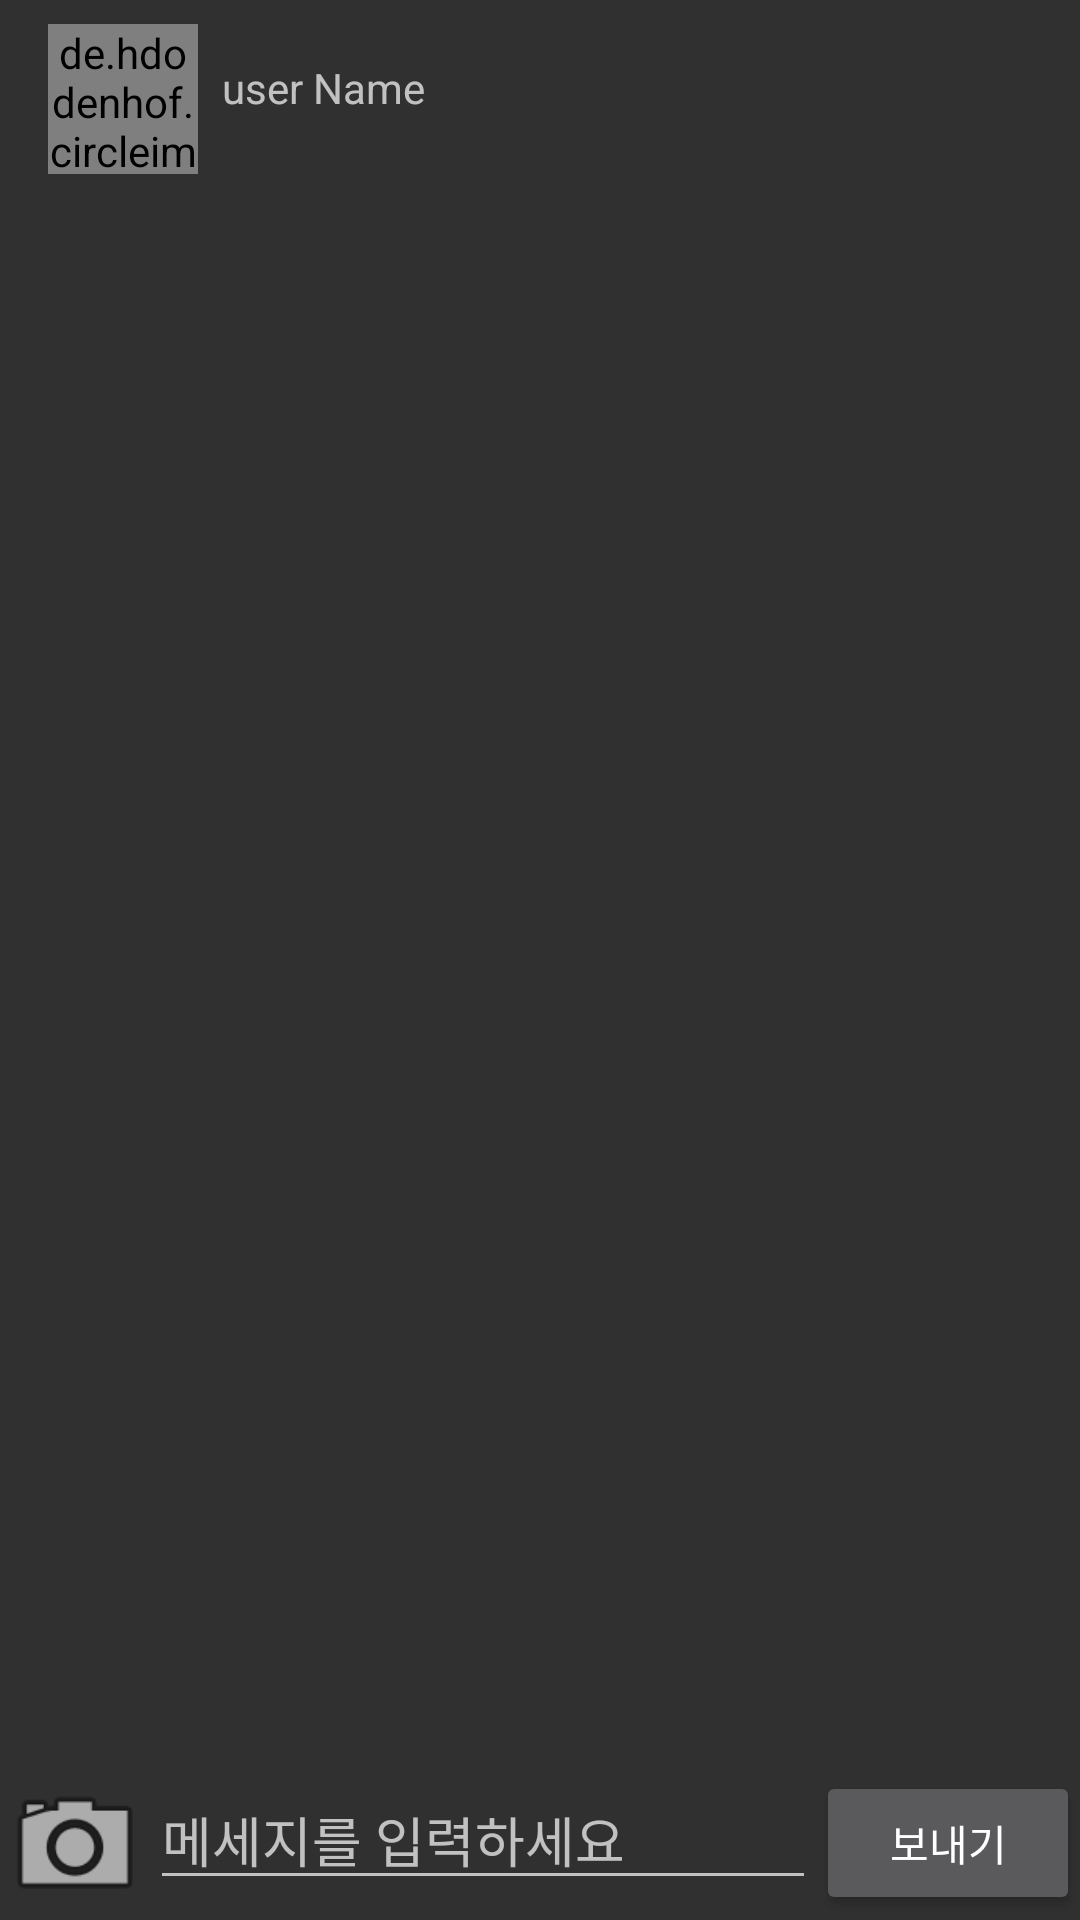

Here is an Android app screen rendered from its layout file. Give the layout XML and the strings, colors and styles it references.
<!-- AndroidManifest.xml: application theme AppTheme.NoActionBar -->
<!-- res/layout/activity_chat_room.xml -->
<?xml version="1.0" encoding="utf-8"?>
<LinearLayout xmlns:android="http://schemas.android.com/apk/res/android"
    xmlns:app="http://schemas.android.com/apk/res-auto"
    xmlns:tools="http://schemas.android.com/tools"
    android:layout_width="match_parent"
    android:layout_height="match_parent"
    android:orientation="vertical"
    tools:context=".ChatRoomActivity"
    android:id="@+id/chatRoom_linear"
    >


    <android.support.constraint.ConstraintLayout
        android:layout_width="match_parent"
        android:layout_height="wrap_content">



        <ImageView
            android:id="@+id/iv_chatroom_back"
            android:layout_width="wrap_content"
            android:layout_height="wrap_content"
            android:layout_marginStart="8dp"
            android:layout_marginTop="8dp"
            android:layout_marginBottom="8dp"
            android:src="@drawable/ic_arrow_back"
            app:layout_constraintBottom_toBottomOf="parent"
            app:layout_constraintStart_toStartOf="parent"
            app:layout_constraintTop_toTopOf="parent" />

        <de.hdodenhof.circleimageview.CircleImageView
            android:id="@+id/civ_chatRoom_fuser"
            android:layout_width="50dp"
            android:layout_height="50dp"
            android:layout_marginStart="8dp"
            android:layout_marginTop="8dp"
            android:layout_marginBottom="8dp"
            android:src="@drawable/ic_my_photo_24dp"
            app:layout_constraintBottom_toBottomOf="parent"
            app:layout_constraintStart_toEndOf="@+id/iv_chatroom_back"
            app:layout_constraintTop_toTopOf="parent" />

        <TextView
            android:id="@+id/tv_chatRoom_fuserName"
            android:layout_width="wrap_content"
            android:layout_height="wrap_content"
            android:layout_marginStart="8dp"
            android:layout_marginTop="8dp"
            android:layout_marginBottom="8dp"
            android:hint="user Name"
            app:layout_constraintBottom_toBottomOf="@+id/civ_chatRoom_fuser"
            app:layout_constraintStart_toEndOf="@+id/civ_chatRoom_fuser"
            app:layout_constraintTop_toTopOf="parent" />

        <ImageView
            android:id="@+id/remove_chat"
            android:layout_width="30dp"
            android:layout_height="30dp"
            android:layout_marginTop="8dp"
            android:layout_marginEnd="8dp"
            android:layout_marginBottom="8dp"
            android:src="@drawable/ic_out_chat"
            app:layout_constraintBottom_toBottomOf="parent"
            app:layout_constraintEnd_toEndOf="parent"
            app:layout_constraintTop_toTopOf="parent" />

    </android.support.constraint.ConstraintLayout>

    <android.support.v7.widget.RecyclerView
        android:id="@+id/rv_chatroom"
        android:layout_width="match_parent"
        android:layout_height="0dp"
        android:layout_weight="1" />

    <LinearLayout
        android:layout_width="match_parent"
        android:layout_height="wrap_content">

        //메세지쓰는곳

        <ImageView
            android:id="@+id/iv_chatroom_imgMessage"
            android:layout_width="50dp"
            android:layout_height="50dp"
            android:layout_gravity="center"
            app:srcCompat="@android:drawable/ic_menu_camera" />

        <EditText
            android:id="@+id/et_chatroom_message"
            android:layout_width="0dp"
            android:layout_height="wrap_content"
            android:layout_weight="1"
            android:hint="메세지를 입력하세요" />
        //보내기버튼


        <Button
            android:id="@+id/btn_chatroom_send"
            android:layout_width="wrap_content"
            android:layout_height="wrap_content"
            android:text="보내기" />


    </LinearLayout>



</LinearLayout>
<!-- resources referenced by this layout -->
<resources>
  <style name="AppTheme.NoActionBar">
      <item name="windowActionBar">false</item>
          <item name="windowNoTitle">true</item>
      </style>
</resources>
